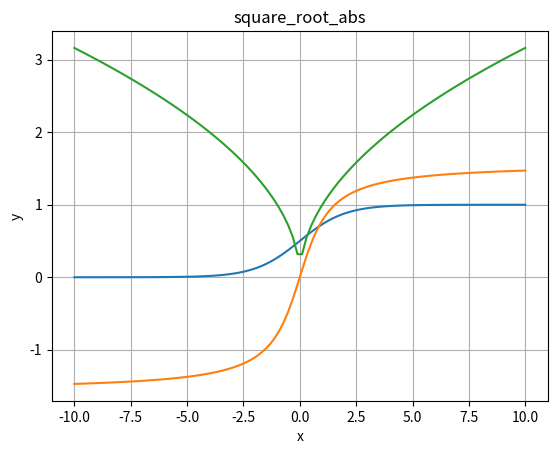

Source code (Python):
import numpy as np

# This decorator plot numpy friendly math functions
def plot_math_function(func):
    import matplotlib.pyplot as plt

    def plotting(*args, **kwargs):
        fname = func.__name__
        x = args[0]
        y = func(x)
        plt.plot(x, y)
        plt.grid()
        plt.xlabel('x')
        plt.ylabel('y')
        plt.title(fname)
        plt.show()
    
    return plotting


@plot_math_function
def sigmoid(x):
    from math import e
    return 1 / (1 + e ** (-x))

@plot_math_function
def arctan(x):
    from numpy import arctan as atan
    return atan(x)

@plot_math_function
def square_root_abs(x):
    from numpy import sqrt
    return sqrt(abs(x))


arr = np.linspace(-10, 10, 100)

sigmoid(arr)
arctan(arr)
square_root_abs(arr)